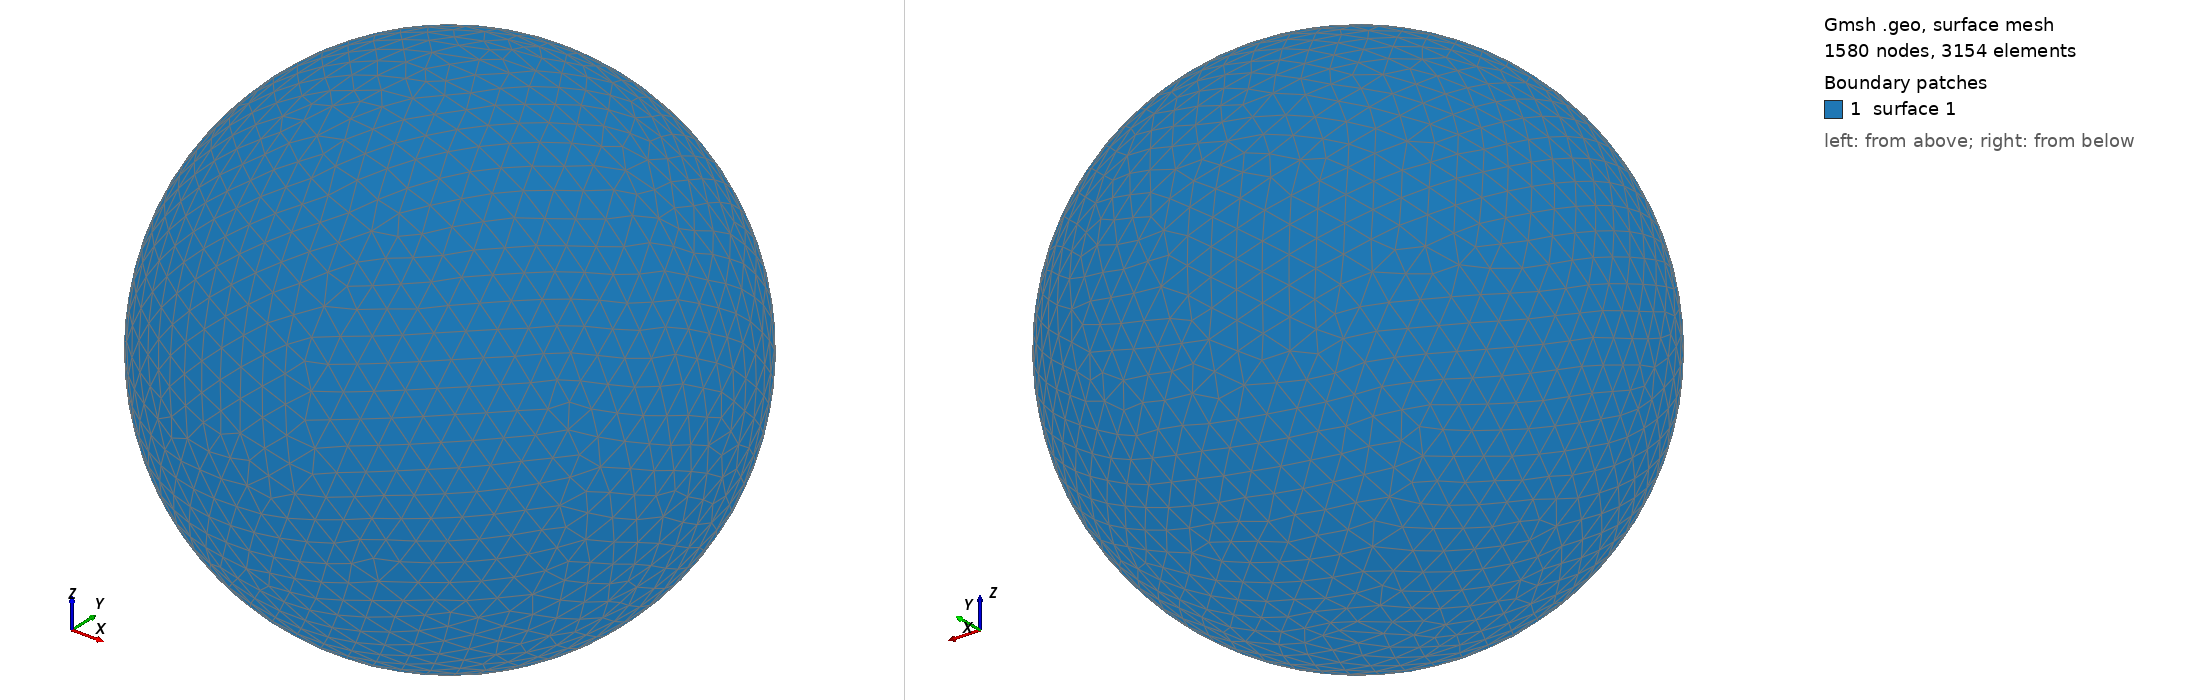

Gmsh geometry script, surface-meshed: 1580 nodes, 3154 surface elements. Boundary patches (legend numbers): 1 surface 1. Left view from above one corner, right view from below the opposite corner. The script declares no physical surfaces, so the legend lists its geometric surfaces. The drawing asked Gmsh for element sizes between 1% and 20% of the model's largest extent; the script's own settings can give other sizes.

=== shot1847.geo (drawn) ===
SetFactory("OpenCASCADE");
Point(1) = {0,0,0,0};
Sphere(1) = {0,0,0,0.08614000};
MeshSize{ PointsOf{ Surface{:}; } } = 0.008614000;
Mesh.ElementOrder=1;
Mesh.Format=39;
